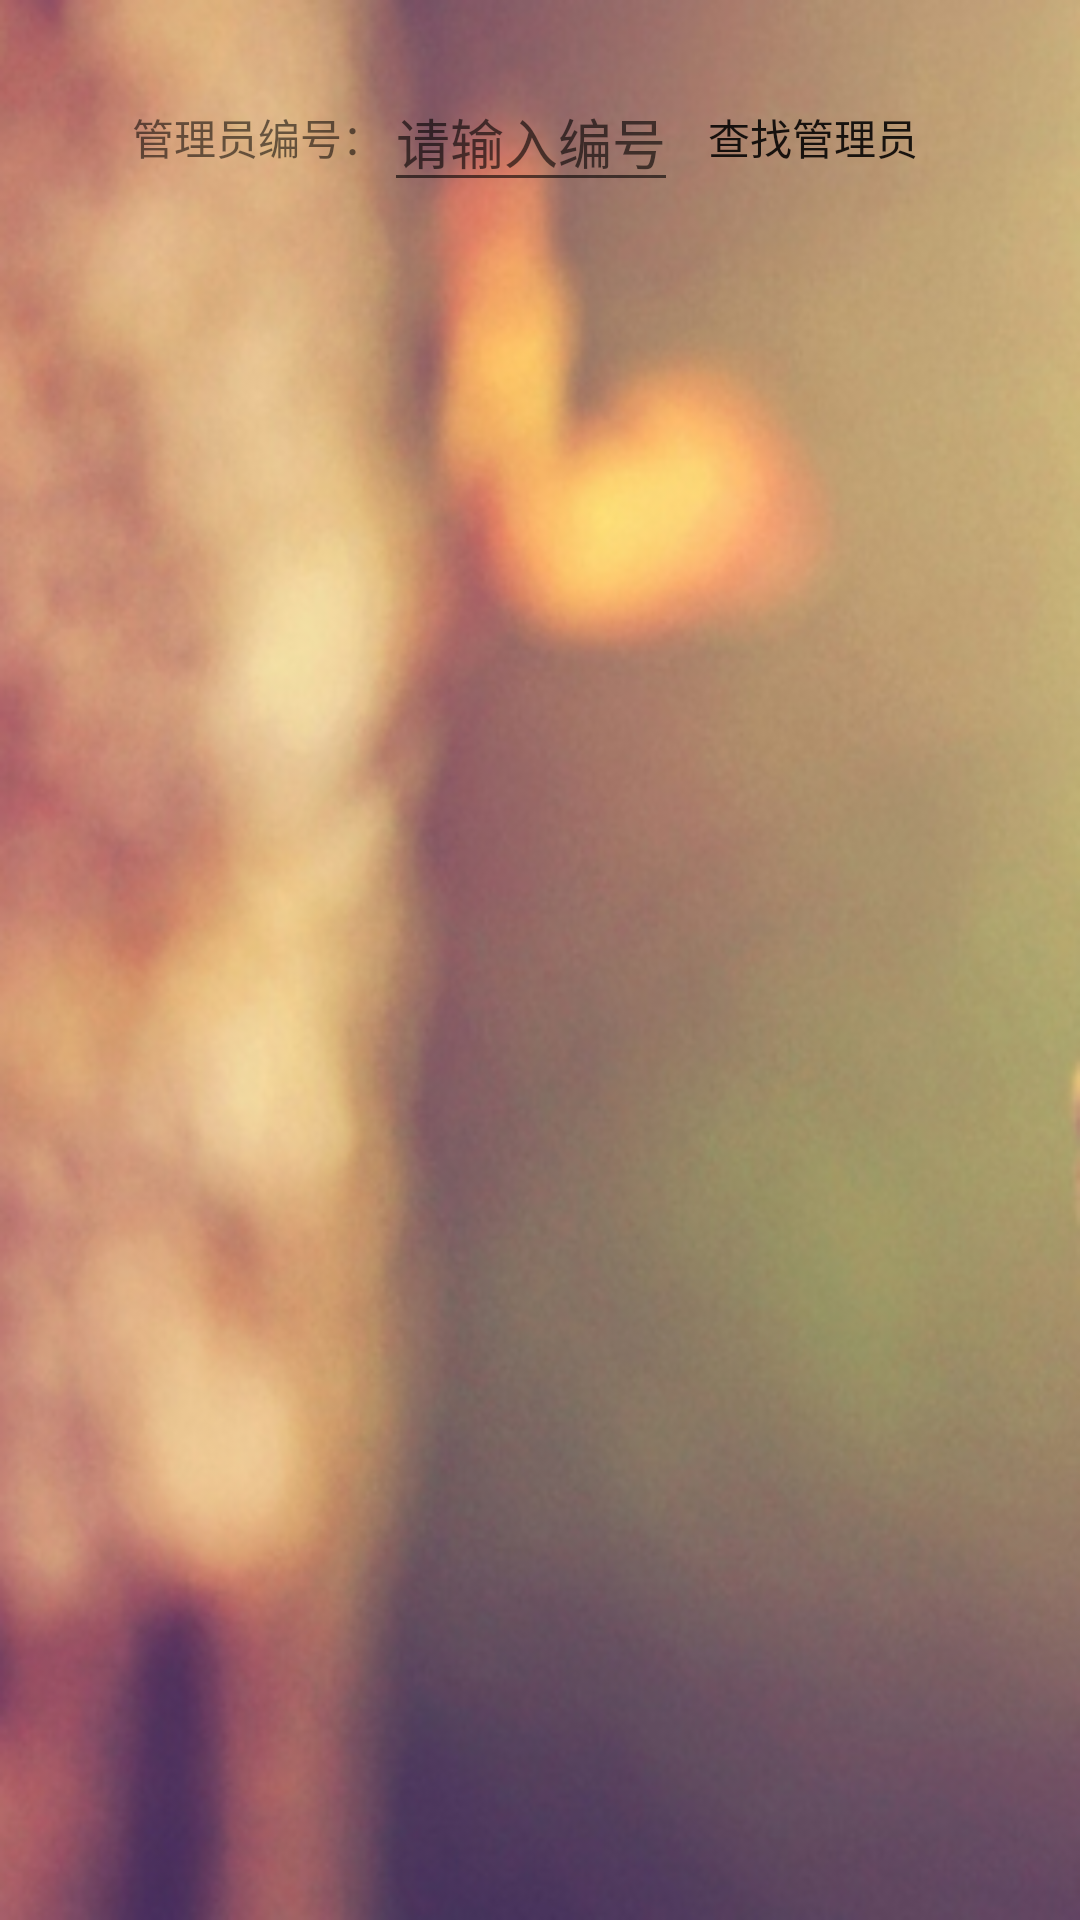

The Android layout XML behind this screen, and the referenced resources:
<!-- AndroidManifest.xml: application theme CustomActionBarStyle -->
<!-- res/layout/activity_admin_query.xml -->
<?xml version="1.0" encoding="utf-8"?>
<LinearLayout xmlns:android="http://schemas.android.com/apk/res/android"
    android:orientation="vertical"
    android:layout_width="match_parent"
    android:background="@drawable/query_back"
    android:layout_height="match_parent">

    <LinearLayout
        android:gravity="center"
        android:layout_height="0dp"
        android:layout_weight="1"
        android:orientation="horizontal"
        android:layout_width="match_parent">

        <TextView
            android:layout_width="wrap_content"
            android:layout_height="wrap_content"
            android:id="@+id/m_num"
            android:text="@string/m_num" />

        <EditText
            android:layout_width="wrap_content"
            android:layout_height="wrap_content"
            android:id="@+id/m_num_value"
            android:hint="@string/m_num_value" />

        <Button
            android:layout_width="wrap_content"
            android:layout_height="wrap_content"
            style="@style/btn_style"
            android:singleLine="true"
            android:text="@string/admin_query"
            android:id="@+id/admin_query" />

    </LinearLayout>

    <ListView
        android:id="@+id/admin_list_lv"
        android:layout_height="0dp"
        android:layout_weight="6"
        android:layout_width="match_parent"
     ></ListView>


</LinearLayout>
<!-- resources referenced by this layout -->
<resources>
  <!-- drawable query_back: png bitmap (drawable-hdpi, 291465 bytes) -->
  <string name="admin_query">查找管理员</string>
  <string name="m_num">管理员编号：</string>
  <string name="m_num_value">请输入编号</string>
  <style name="btn_style">
          <item name="android:paddingLeft">10dp</item>
          <item name="android:paddingRight">10dp</item>
          <item name="android:paddingBottom">-5dp</item>
          <item name="android:paddingTop">-5dp</item>
          <item name="android:background">@drawable/white_button_selector</item>
      </style>
  <style name="CustomActionBarStyle" parent="@style/AppTheme">
          
          <item name="android:titleTextStyle">@style/AcBar_titleStyle</item>
          <item name="colorPrimary">#66FF66</item>
      </style>
  <style name="AppTheme" parent="Theme.AppCompat.Light.DarkActionBar">
          
      </style>
  <style name="AcBar_titleStyle">
          <item name="android:textSize">18sp</item>
          <item name="android:textColor">#D01839</item>
      </style>
</resources>
